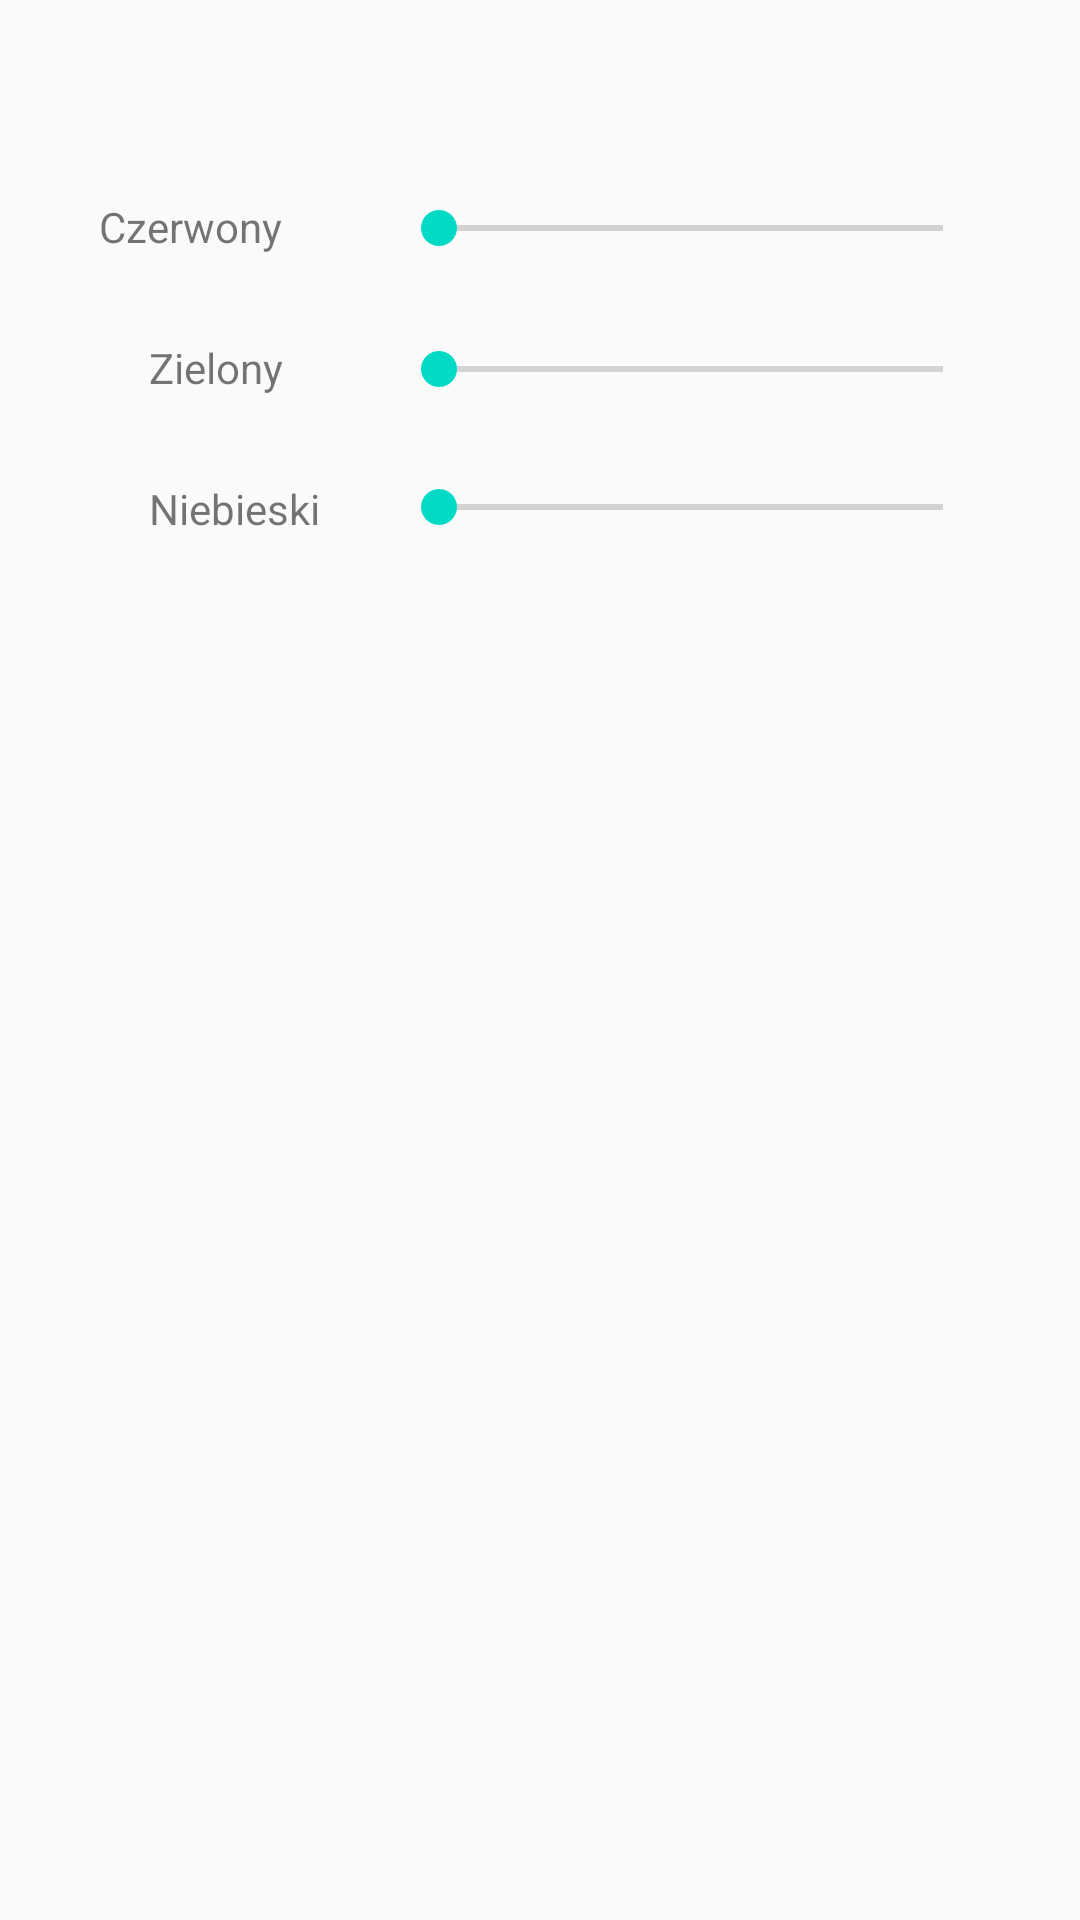

Produce the Android XML layout that renders to this screen, including the resource entries it uses.
<!-- AndroidManifest.xml: application theme AppTheme -->
<!-- res/layout/color_fragment.xml -->
<?xml version="1.0" encoding="utf-8"?>
<RelativeLayout
    xmlns:android="http://schemas.android.com/apk/res/android"
    xmlns:tools="http://schemas.android.com/tools"
    android:layout_width="match_parent"
    android:layout_height="match_parent">

    <TextView
        android:id="@+id/textView_red"
        android:layout_width="wrap_content"
        android:layout_height="wrap_content"
        android:layout_alignParentStart="true"
        android:layout_alignParentTop="true"
        android:layout_marginStart="33dp"
        android:layout_marginTop="66dp"
        android:text="Czerwony"
        tools:layout_editor_absoluteX="67dp"
        tools:layout_editor_absoluteY="137dp" />

    <SeekBar
        android:id="@+id/seekBar_red"
        android:layout_width="200dp"
        android:layout_height="wrap_content"
        android:layout_alignBottom="@+id/textView_red"
        android:layout_marginStart="36dp"
        android:layout_toEndOf="@+id/textView_red"
        android:max="255" />

    <TextView
        android:id="@+id/textView_green"
        android:layout_width="wrap_content"
        android:layout_height="wrap_content"
        android:layout_below="@+id/textView_red"
        android:layout_marginTop="28dp"
        android:layout_toStartOf="@+id/seekBar_red"
        android:text="Zielony" />

    <SeekBar
        android:id="@+id/seekBar_green"
        android:layout_width="200dp"
        android:layout_height="wrap_content"
        android:layout_alignBottom="@+id/textView_green"
        android:layout_alignStart="@+id/seekBar_red"
        android:max="255" />

    <TextView
        android:id="@+id/textView_blue"
        android:layout_width="wrap_content"
        android:layout_height="wrap_content"
        android:layout_alignStart="@+id/textView_green"
        android:layout_below="@+id/textView_green"
        android:layout_marginTop="28dp"
        android:text="Niebieski" />

    <SeekBar
        android:id="@+id/seekBar_blue"
        android:layout_width="200dp"
        android:layout_height="wrap_content"
        android:layout_alignStart="@+id/seekBar_green"
        android:layout_alignTop="@+id/textView_blue"
        android:max="255" />

    <View
        android:id="@+id/colorView"
        android:layout_width="240dp"
        android:layout_height="60dp"
        android:layout_alignStart="@+id/textView_blue"
        android:layout_below="@+id/textView_blue"
        android:layout_gravity="fill_horizontal"
        android:layout_marginTop="31dp" />
</RelativeLayout>
<!-- resources referenced by this layout -->
<resources>
  <style name="AppTheme" parent="Theme.AppCompat.Light.NoActionBar">
          
          <item name="colorPrimary">@color/colorPrimary</item>
          <item name="colorPrimaryDark">@color/colorPrimaryDark</item>
          <item name="colorAccent">@color/colorAccent</item>
      </style>
  <!-- not gathered from this repository: default colours our renderer supplied (Android Studio template values) -->
  <color name="colorPrimary">#FF6200EE</color>
  <color name="colorPrimaryDark">#FF3700B3</color>
  <color name="colorAccent">#FF03DAC5</color>
</resources>
